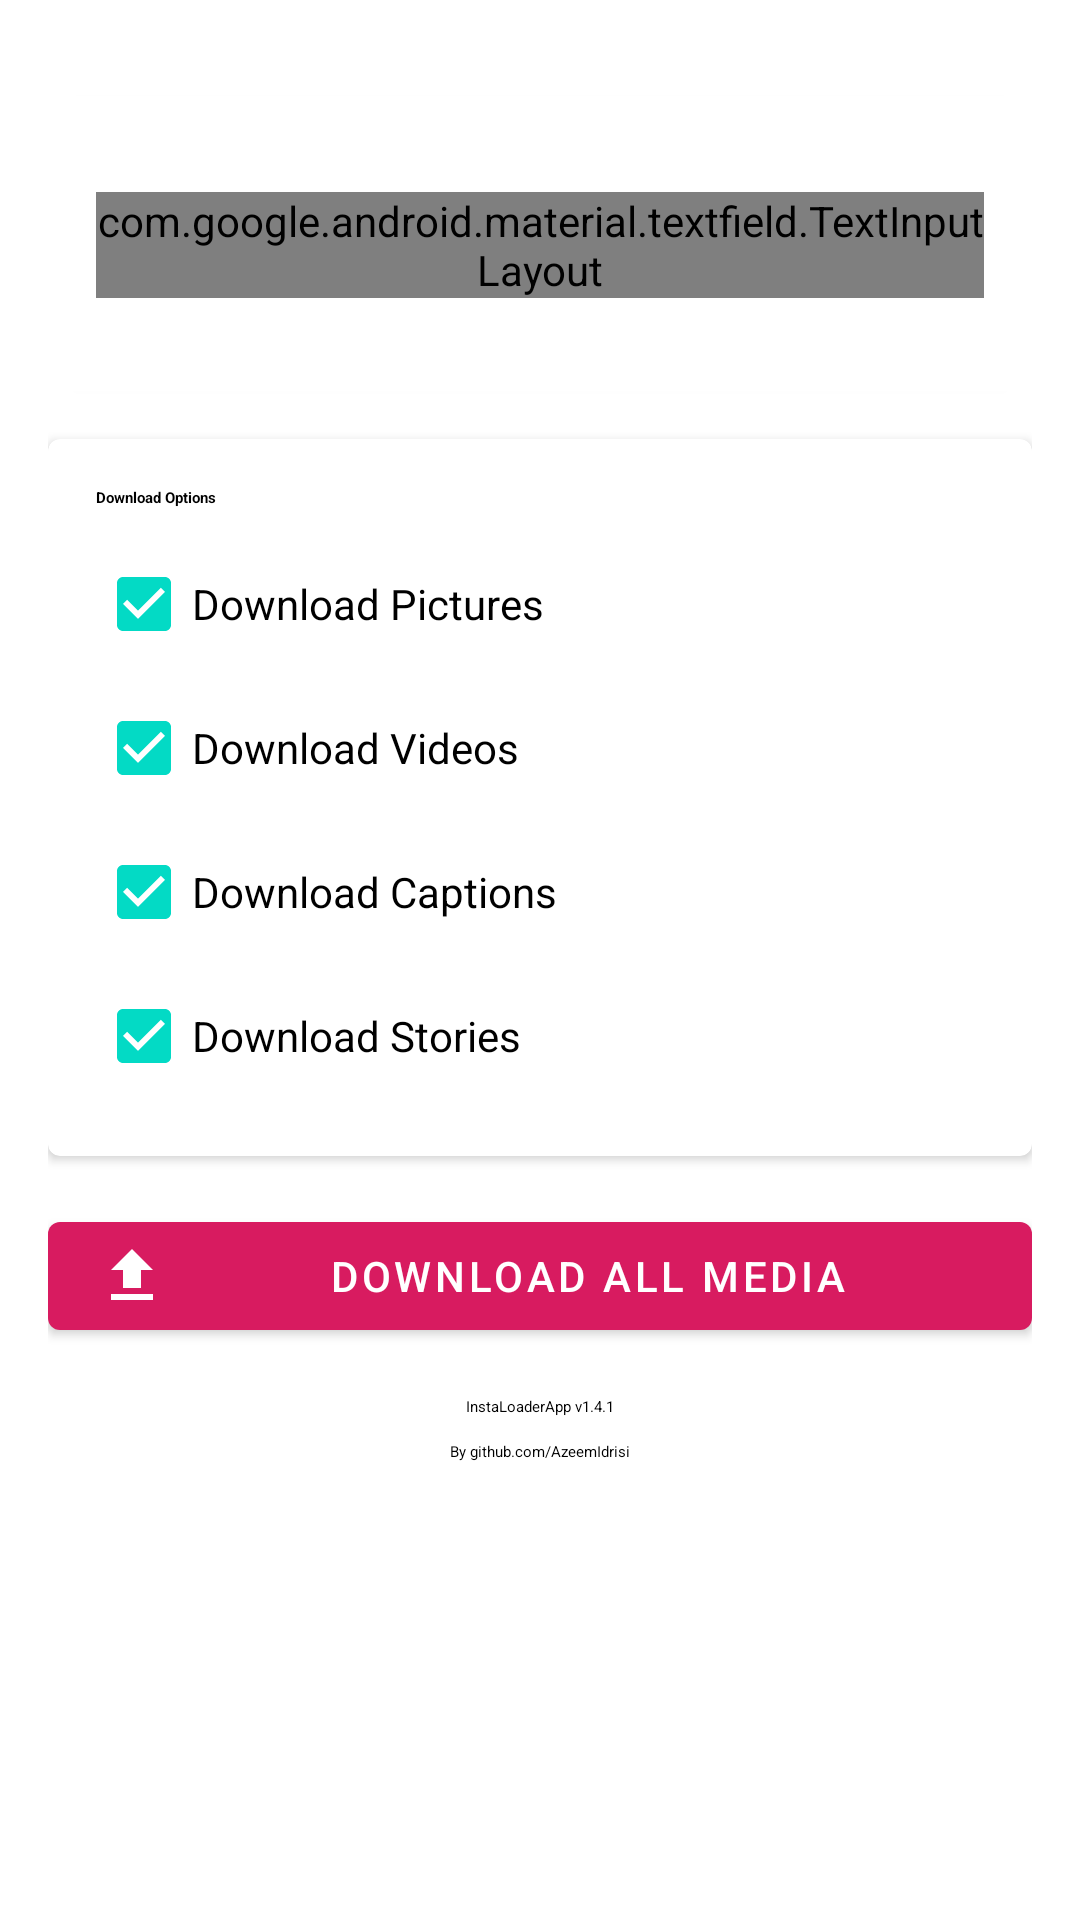

Produce the Android XML layout that renders to this screen, including the resource entries it uses.
<!-- AndroidManifest.xml: activity theme Theme.InstaLoader -->
<!-- res/layout/fragment_main.xml -->
<?xml version="1.0" encoding="utf-8"?>
<androidx.core.widget.NestedScrollView xmlns:android="http://schemas.android.com/apk/res/android"
    xmlns:app="http://schemas.android.com/apk/res-auto"
    android:layout_width="match_parent"
    android:layout_height="match_parent">

    <androidx.constraintlayout.widget.ConstraintLayout
        android:layout_width="match_parent"
        android:layout_height="wrap_content"
        android:padding="16dp">

        <com.google.android.material.card.MaterialCardView
            android:id="@+id/inputCard"
            android:layout_width="match_parent"
            android:layout_height="wrap_content"
            android:layout_marginTop="16dp"
            app:cardElevation="2dp"
            app:layout_constraintTop_toTopOf="parent">

            <LinearLayout
                android:layout_width="match_parent"
                android:layout_height="wrap_content"
                android:orientation="vertical"
                android:padding="16dp">

                <com.google.android.material.materialswitch.MaterialSwitch
                    android:id="@+id/downloadTypeSwitch"
                    android:layout_width="match_parent"
                    android:layout_height="wrap_content"
                    android:text="Download Profile"
                    android:checked="true" />

                <com.google.android.material.textfield.TextInputLayout
                    android:id="@+id/inputLayout"
                    style="@style/Widget.Material3.TextInputLayout.OutlinedBox"
                    android:layout_width="match_parent"
                    android:layout_height="wrap_content"
                    android:layout_marginTop="16dp"
                    android:hint="Enter Instagram Username or Post Link">

                    <com.google.android.material.textfield.TextInputEditText
                        android:id="@+id/inputBox"
                        android:layout_width="match_parent"
                        android:layout_height="wrap_content"
                        android:inputType="textUri" />

                </com.google.android.material.textfield.TextInputLayout>

                <com.google.android.material.textview.MaterialTextView
                    android:id="@+id/StatusText"
                    android:layout_width="match_parent"
                    android:layout_height="wrap_content"
                    android:layout_marginTop="8dp"
                    android:textAlignment="center"
                    android:textAppearance="?attr/textAppearanceBodyMedium" />

            </LinearLayout>

        </com.google.android.material.card.MaterialCardView>

        <com.google.android.material.card.MaterialCardView
            android:id="@+id/optionsCard"
            android:layout_width="match_parent"
            android:layout_height="wrap_content"
            android:layout_marginTop="16dp"
            app:cardElevation="2dp"
            app:layout_constraintTop_toBottomOf="@id/inputCard">

            <LinearLayout
                android:layout_width="match_parent"
                android:layout_height="wrap_content"
                android:orientation="vertical"
                android:padding="16dp">

                <com.google.android.material.textview.MaterialTextView
                    android:layout_width="match_parent"
                    android:layout_height="wrap_content"
                    android:text="Download Options"
                    android:textAppearance="?attr/textAppearanceTitleMedium"
                    android:textStyle="bold" />

                <com.google.android.material.checkbox.MaterialCheckBox
                    android:id="@+id/downloadPictures"
                    android:layout_width="match_parent"
                    android:layout_height="wrap_content"
                    android:layout_marginTop="8dp"
                    android:checked="true"
                    android:text="Download Pictures" />

                <com.google.android.material.checkbox.MaterialCheckBox
                    android:id="@+id/downloadVideos"
                    android:layout_width="match_parent"
                    android:layout_height="wrap_content"
                    android:checked="true"
                    android:text="Download Videos" />

                <com.google.android.material.checkbox.MaterialCheckBox
                    android:id="@+id/downloadCaptions"
                    android:layout_width="match_parent"
                    android:layout_height="wrap_content"
                    android:checked="true"
                    android:text="Download Captions" />

                <com.google.android.material.checkbox.MaterialCheckBox
                    android:id="@+id/downloadStories"
                    android:layout_width="match_parent"
                    android:layout_height="wrap_content"
                    android:checked="true"
                    android:text="Download Stories" />

            </LinearLayout>

        </com.google.android.material.card.MaterialCardView>

        <com.google.android.material.button.MaterialButton
            android:id="@+id/button"
            android:layout_width="match_parent"
            android:layout_height="wrap_content"
            android:layout_marginTop="16dp"
            android:layout_marginBottom="16dp"
            android:text="Download All Media"
            app:icon="@drawable/ic_download"
            app:layout_constraintBottom_toTopOf="@id/version"
            app:layout_constraintTop_toBottomOf="@id/optionsCard" />

        <com.google.android.material.textview.MaterialTextView
            android:id="@+id/version"
            android:layout_width="wrap_content"
            android:layout_height="wrap_content"
            android:layout_marginBottom="8dp"
            android:text="InstaLoaderApp v1.4.1"
            android:textAppearance="?attr/textAppearanceBodySmall"
            app:layout_constraintBottom_toTopOf="@id/credits"
            app:layout_constraintEnd_toEndOf="parent"
            app:layout_constraintStart_toStartOf="parent" />

        <com.google.android.material.textview.MaterialTextView
            android:id="@+id/credits"
            android:layout_width="wrap_content"
            android:layout_height="wrap_content"
            android:layout_marginBottom="16dp"
            android:text="By github.com/AzeemIdrisi"
            android:textAppearance="?attr/textAppearanceBodySmall"
            app:layout_constraintBottom_toBottomOf="parent"
            app:layout_constraintEnd_toEndOf="parent"
            app:layout_constraintStart_toStartOf="parent" />

    </androidx.constraintlayout.widget.ConstraintLayout>

</androidx.core.widget.NestedScrollView>
<!-- resources referenced by this layout -->
<resources>
  <!-- drawable ic_download (drawable) -->
  <vector xmlns:android="http://schemas.android.com/apk/res/android"
      android:width="24dp"
      android:height="24dp"
      android:viewportWidth="24"
      android:viewportHeight="24">
      <path
          android:fillColor="#FFFFFFFF"
          android:pathData="M5,20h14v-2H5v2zM5,10h4v6h6v-6h4l-7,-7L5,10z" />
  </vector>
  <style name="Theme.InstaLoader" parent="Theme.MaterialComponents.DayNight.DarkActionBar">
          
          <item name="colorPrimary">@color/insta_red</item>
          <item name="colorPrimaryVariant">@color/purple_700</item>
          <item name="colorOnPrimary">@color/white</item>
          
          <item name="colorSecondary">@color/teal_200</item>
          <item name="colorSecondaryVariant">@color/teal_700</item>
          <item name="colorOnSecondary">@color/black</item>
          
          <item name="android:statusBarColor">@color/insta_red</item>
          
      </style>
  <color name="insta_red">#D81B60</color>
  <color name="purple_700">#FF3700B3</color>
  <color name="white">#FFFFFFFF</color>
  <color name="teal_200">#FF03DAC5</color>
  <color name="teal_700">#FF018786</color>
  <color name="black">#FF000000</color>
</resources>
